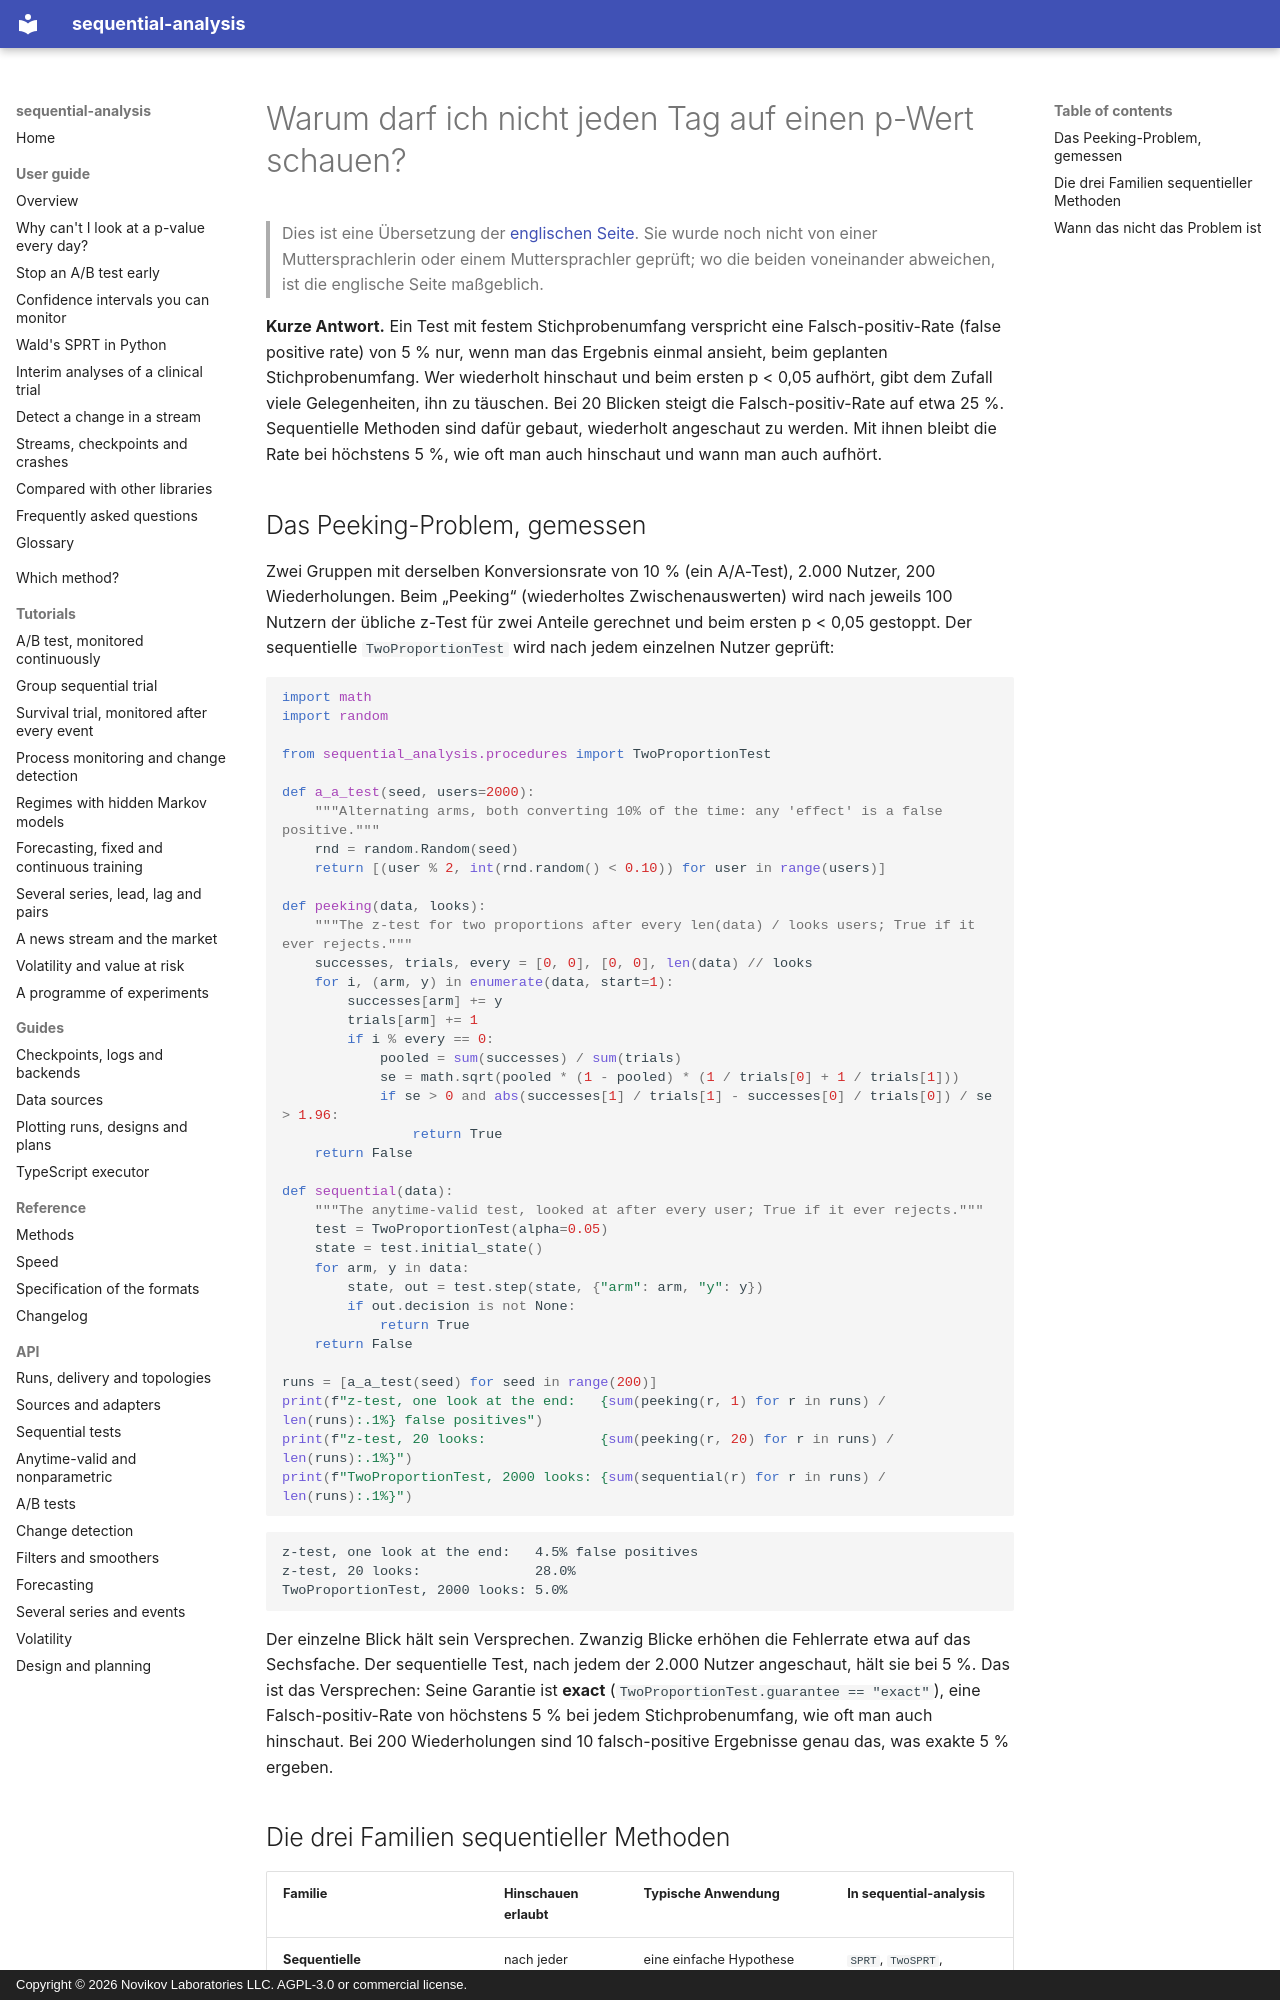

repository: andre-a-no/sequential-analysis · page: de/guide/peeking/index.html · generator: mkdocs · copyright: Copyright © 2026 Novikov Laboratories LLC. AGPL-3.0 or commercial license.

---
description: Warum das tägliche Prüfen eines p-Werts die falsch-positiven Ergebnisse in A/B-Tests und Studien erhöht (das Peeking-Problem), und die drei Familien sequentieller Methoden, die es beheben, in Python mit sequential-analysis.
language: de
---

# Warum darf ich nicht jeden Tag auf einen p-Wert schauen?

> Dies ist eine Übersetzung der [englischen Seite](../../guide/peeking.md). Sie wurde noch nicht von einer Muttersprachlerin oder einem Muttersprachler geprüft; wo die beiden voneinander abweichen, ist die englische Seite maßgeblich.

**Kurze Antwort.** Ein Test mit festem Stichprobenumfang verspricht eine
Falsch-positiv-Rate (false positive rate) von 5 % nur, wenn man das Ergebnis einmal ansieht, beim
geplanten Stichprobenumfang. Wer wiederholt hinschaut und beim ersten
p < 0,05 aufhört, gibt dem Zufall viele Gelegenheiten, ihn zu täuschen. Bei
20 Blicken steigt die Falsch-positiv-Rate auf etwa 25 %. Sequentielle
Methoden sind dafür gebaut, wiederholt angeschaut zu werden. Mit ihnen
bleibt die Rate bei höchstens 5 %, wie oft man auch hinschaut und wann man
auch aufhört.

## Das Peeking-Problem, gemessen

Zwei Gruppen mit derselben Konversionsrate von 10 % (ein A/A-Test),
2.000 Nutzer, 200 Wiederholungen. Beim „Peeking“ (wiederholtes
Zwischenauswerten) wird nach jeweils 100 Nutzern der übliche z-Test für zwei
Anteile gerechnet und beim ersten p < 0,05 gestoppt. Der sequentielle
`TwoProportionTest` wird nach jedem einzelnen Nutzer geprüft:

```python
import math
import random

from sequential_analysis.procedures import TwoProportionTest

def a_a_test(seed, users=2000):
    """Alternating arms, both converting 10% of the time: any 'effect' is a false positive."""
    rnd = random.Random(seed)
    return [(user % 2, int(rnd.random() < 0.10)) for user in range(users)]

def peeking(data, looks):
    """The z-test for two proportions after every len(data) / looks users; True if it ever rejects."""
    successes, trials, every = [0, 0], [0, 0], len(data) // looks
    for i, (arm, y) in enumerate(data, start=1):
        successes[arm] += y
        trials[arm] += 1
        if i % every == 0:
            pooled = sum(successes) / sum(trials)
            se = math.sqrt(pooled * (1 - pooled) * (1 / trials[0] + 1 / trials[1]))
            if se > 0 and abs(successes[1] / trials[1] - successes[0] / trials[0]) / se > 1.96:
                return True
    return False

def sequential(data):
    """The anytime-valid test, looked at after every user; True if it ever rejects."""
    test = TwoProportionTest(alpha=0.05)
    state = test.initial_state()
    for arm, y in data:
        state, out = test.step(state, {"arm": arm, "y": y})
        if out.decision is not None:
            return True
    return False

runs = [a_a_test(seed) for seed in range(200)]
print(f"z-test, one look at the end:   {sum(peeking(r, 1) for r in runs) / len(runs):.1%} false positives")
print(f"z-test, 20 looks:              {sum(peeking(r, 20) for r in runs) / len(runs):.1%}")
print(f"TwoProportionTest, 2000 looks: {sum(sequential(r) for r in runs) / len(runs):.1%}")
```

```text
z-test, one look at the end:   4.5% false positives
z-test, 20 looks:              28.0%
TwoProportionTest, 2000 looks: 5.0%
```

Der einzelne Blick hält sein Versprechen. Zwanzig Blicke erhöhen die Fehlerrate
etwa auf das Sechsfache. Der sequentielle Test, nach jedem der
2.000 Nutzer angeschaut, hält sie bei 5 %. Das ist das Versprechen: Seine
Garantie ist **exact** (`TwoProportionTest.guarantee == "exact"`), eine
Falsch-positiv-Rate von höchstens 5 % bei jedem Stichprobenumfang, wie oft
man auch hinschaut. Bei 200 Wiederholungen sind 10 falsch-positive
Ergebnisse genau das, was exakte 5 % ergeben.
